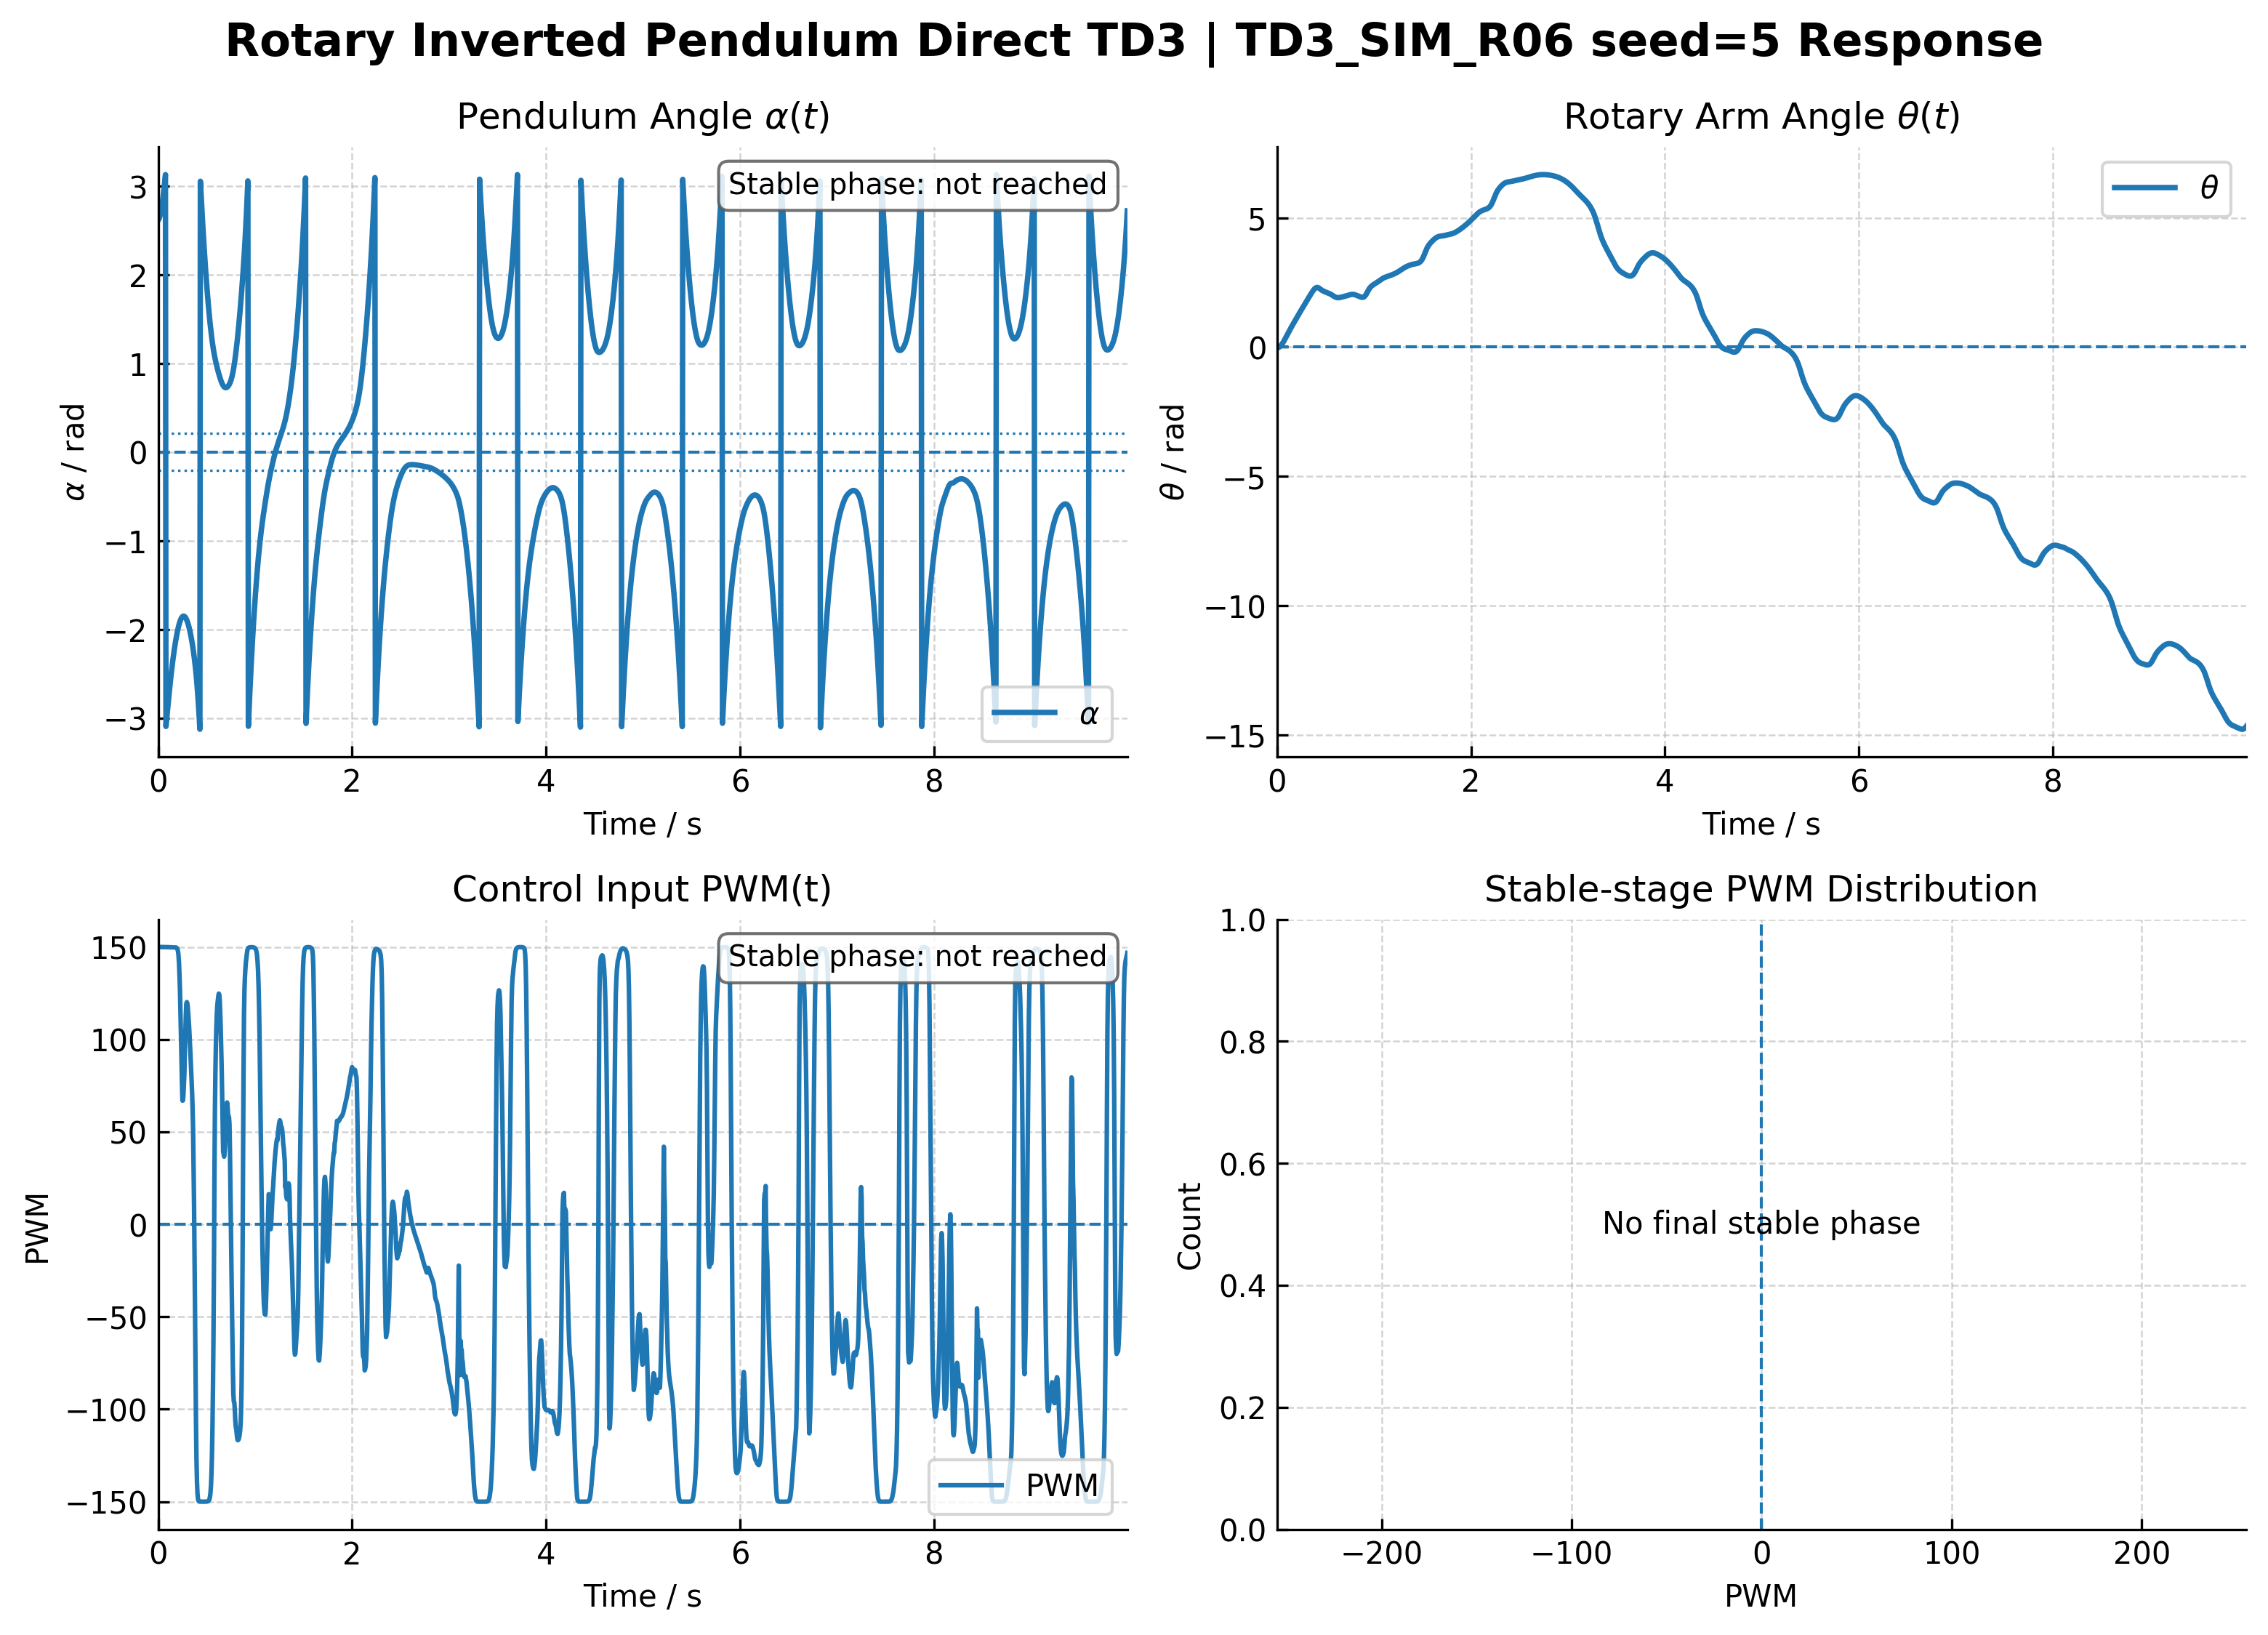

The table this chart was drawn from, first rows:
time_s, theta_rad, theta_dot_rad_s, alpha_rad, alpha_dot_rad_s, pwm, mode, observer_blend, action_norm, policy_raw
0.0, -0.03656, 0.0, 2.617, 0.0, 150, 1, 0.0, 0.9999, 4.961
0.005, -0.03248, 0.06939, 2.624, 0.1198, 150, 1, 0.0, 1, 5.334
0.01, -0.02579, 0.2564, 2.635, 0.4433, 150, 1, 0.0, 1, 5.64
0.015, -0.01657, 0.5269, 2.651, 0.9119, 150, 1, 0.0, 1, 5.864
0.02, -0.004888, 0.856, 2.671, 1.482, 150, 1, 0.0, 1, 5.84
0.025, 0.009202, 1.226, 2.696, 2.123, 150, 1, 0.0, 1, 5.844
0.03, 0.02565, 1.624, 2.724, 2.81, 150, 1, 0.0, 1, 5.71
0.035, 0.04442, 2.041, 2.756, 3.526, 150, 1, 0.0, 1, 5.511
0.04, 0.06546, 2.469, 2.792, 4.257, 150, 1, 0.0, 1, 5.316
0.045, 0.08869, 2.903, 2.832, 4.993, 150, 1, 0.0, 0.9999, 5.123
0.05, 0.114, 3.339, 2.875, 5.725, 150, 1, 0.0, 0.9999, 4.932
0.055, 0.1414, 3.772, 2.921, 6.443, 150, 1, 0.0, 0.9999, 4.808
0.06, 0.1707, 4.198, 2.97, 7.14, 150, 1, 0.0, 0.9998, 4.709
0.065, 0.2016, 4.611, 3.022, 7.807, 150, 1, 0.0, 0.9998, 4.605
0.07, 0.2341, 5.007, 3.075, 8.434, 150, 1, 0.0, 0.9998, 4.525
0.075, 0.2679, 5.379, 3.131, 9.014, 150, 1, 0.0, 0.9997, 4.458
0.08, 0.3027, 5.722, -3.095, 9.535, 150, 1, 0.0, 0.9997, 4.407
0.085, 0.3382, 6.031, -3.038, 9.99, 150, 1, 0.0, 0.9997, 4.371
0.09, 0.3743, 6.3, -2.98, 10.37, 149.9, 1, 0.0, 0.9996, 4.314
0.095, 0.4106, 6.528, -2.922, 10.68, 149.9, 1, 0.0, 0.9996, 4.231
0.1, 0.447, 6.712, -2.864, 10.9, 149.9, 1, 0.0, 0.9995, 4.163
0.105, 0.4833, 6.854, -2.808, 11.05, 149.9, 1, 0.0, 0.9995, 4.101
0.11, 0.5193, 6.955, -2.752, 11.13, 149.9, 1, 0.0, 0.9994, 4.046
0.115, 0.555, 7.019, -2.697, 11.13, 149.9, 1, 0.0, 0.9993, 4.006
0.12, 0.5904, 7.05, -2.644, 11.08, 149.9, 1, 0.0, 0.9993, 3.978
0.125, 0.6253, 7.054, -2.592, 10.97, 149.9, 1, 0.0, 0.9993, 3.949
0.13, 0.6598, 7.036, -2.542, 10.82, 149.9, 1, 0.0, 0.9992, 3.943
0.135, 0.6938, 7.001, -2.493, 10.63, 149.9, 1, 0.0, 0.9992, 3.919
0.14, 0.7275, 6.954, -2.446, 10.4, 149.9, 1, 0.0, 0.9992, 3.897
0.145, 0.7608, 6.898, -2.401, 10.16, 149.9, 1, 0.0, 0.9991, 3.878
0.15, 0.7937, 6.838, -2.357, 9.887, 149.9, 1, 0.0, 0.9991, 3.858
0.155, 0.8264, 6.776, -2.315, 9.603, 149.9, 1, 0.0, 0.9991, 3.84
0.16, 0.8588, 6.715, -2.275, 9.305, 149.9, 1, 0.0, 0.9991, 3.828
0.165, 0.891, 6.658, -2.236, 8.997, 149.8, 1, 0.0, 0.999, 3.79
0.17, 0.9231, 6.605, -2.199, 8.681, 149.8, 1, 0.0, 0.9988, 3.717
0.175, 0.9551, 6.559, -2.164, 8.357, 149.8, 1, 0.0, 0.9987, 3.664
0.18, 0.9871, 6.519, -2.13, 8.029, 149.8, 1, 0.0, 0.9986, 3.615
0.185, 1.019, 6.487, -2.099, 7.695, 149.7, 1, 0.0, 0.9982, 3.52
0.19, 1.051, 6.462, -2.069, 7.357, 149.6, 1, 0.0, 0.9972, 3.289
0.195, 1.083, 6.446, -2.041, 7.015, 149.3, 1, 0.0, 0.9951, 3.001
0.2, 1.115, 6.437, -2.014, 6.67, 148.7, 1, 0.0, 0.9911, 2.705
0.205, 1.148, 6.436, -1.99, 6.321, 147.5, 1, 0.0, 0.9831, 2.382
0.21, 1.18, 6.442, -1.967, 5.969, 145.1, 1, 0.0, 0.9676, 2.053
0.215, 1.213, 6.455, -1.946, 5.612, 140.8, 1, 0.0, 0.939, 1.729
0.22, 1.245, 6.472, -1.927, 5.252, 134.2, 1, 0.0, 0.8943, 1.443
0.225, 1.278, 6.49, -1.91, 4.885, 125.9, 1, 0.0, 0.8392, 1.218
0.23, 1.311, 6.508, -1.895, 4.512, 114.1, 1, 0.0, 0.7607, 0.9978
0.235, 1.344, 6.522, -1.882, 4.132, 103.7, 1, 0.0, 0.6911, 0.85
0.24, 1.376, 6.529, -1.872, 3.743, 89.69, 1, 0.0, 0.5979, 0.6899
0.245, 1.409, 6.525, -1.863, 3.346, 76.51, 1, 0.0, 0.5101, 0.5628
0.25, 1.441, 6.509, -1.857, 2.938, 66.91, 1, 0.0, 0.4461, 0.4798
0.255, 1.472, 6.478, -1.853, 2.521, 67, 1, 0.0, 0.4467, 0.4806
0.26, 1.503, 6.436, -1.851, 2.097, 69.89, 1, 0.0, 0.4659, 0.5049
0.265, 1.534, 6.387, -1.851, 1.668, 75.89, 1, 0.0, 0.5059, 0.5573
0.27, 1.565, 6.336, -1.853, 1.237, 81.34, 1, 0.0, 0.5423, 0.6073
0.275, 1.595, 6.288, -1.858, 0.8058, 93.31, 1, 0.0, 0.6221, 0.7284
0.28, 1.626, 6.246, -1.865, 0.3774, 103, 1, 0.0, 0.6869, 0.8421
0.285, 1.657, 6.214, -1.873, -0.04588, 113.1, 1, 0.0, 0.7542, 0.9826
0.29, 1.688, 6.195, -1.884, -0.4623, 119.4, 1, 0.0, 0.7959, 1.087
0.295, 1.719, 6.189, -1.896, -0.8707, 120.2, 1, 0.0, 0.8013, 1.102
... 1,940 more rows
